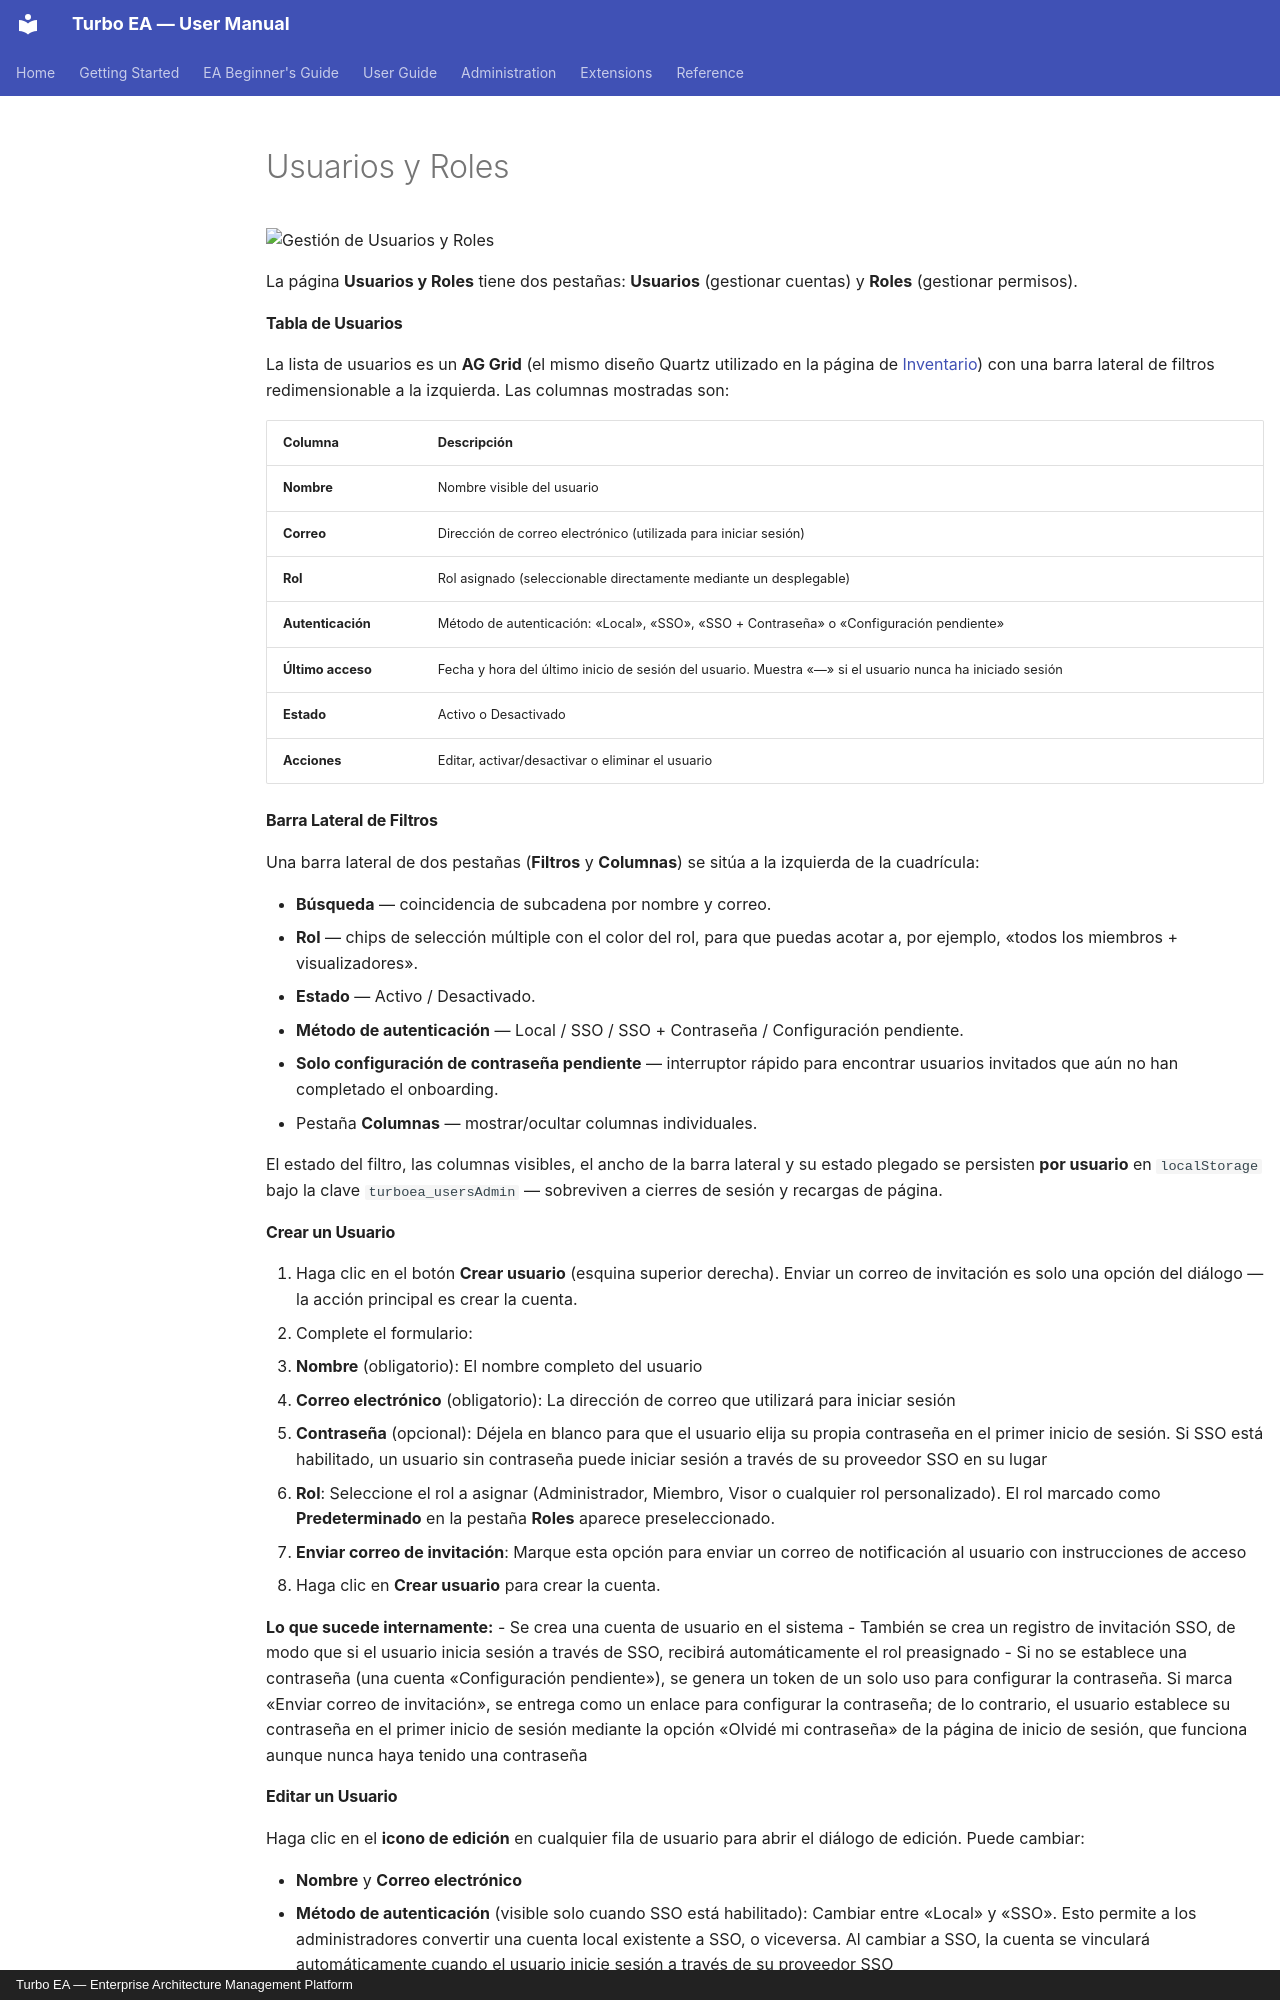

repository: vincentmakes/turbo-ea · page: admin/users.es/index.html · generator: mkdocs · copyright: Turbo EA — Enterprise Architecture Management Platform

# Usuarios y Roles

![Gestión de Usuarios y Roles](../assets/img/es/21_admin_usuarios.png)

La página **Usuarios y Roles** tiene dos pestañas: **Usuarios** (gestionar cuentas) y **Roles** (gestionar permisos).

#### Tabla de Usuarios

La lista de usuarios es un **AG Grid** (el mismo diseño Quartz utilizado en la página de [Inventario](../guide/inventory.md)) con una barra lateral de filtros redimensionable a la izquierda. Las columnas mostradas son:

| Columna | Descripción |
|---------|-------------|
| **Nombre** | Nombre visible del usuario |
| **Correo** | Dirección de correo electrónico (utilizada para iniciar sesión) |
| **Rol** | Rol asignado (seleccionable directamente mediante un desplegable) |
| **Autenticación** | Método de autenticación: «Local», «SSO», «SSO + Contraseña» o «Configuración pendiente» |
| **Último acceso** | Fecha y hora del último inicio de sesión del usuario. Muestra «—» si el usuario nunca ha iniciado sesión |
| **Estado** | Activo o Desactivado |
| **Acciones** | Editar, activar/desactivar o eliminar el usuario |

#### Barra Lateral de Filtros

Una barra lateral de dos pestañas (**Filtros** y **Columnas**) se sitúa a la izquierda de la cuadrícula:

- **Búsqueda** — coincidencia de subcadena por nombre y correo.
- **Rol** — chips de selección múltiple con el color del rol, para que puedas acotar a, por ejemplo, «todos los miembros + visualizadores».
- **Estado** — Activo / Desactivado.
- **Método de autenticación** — Local / SSO / SSO + Contraseña / Configuración pendiente.
- **Solo configuración de contraseña pendiente** — interruptor rápido para encontrar usuarios invitados que aún no han completado el onboarding.
- Pestaña **Columnas** — mostrar/ocultar columnas individuales.

El estado del filtro, las columnas visibles, el ancho de la barra lateral y su estado plegado se persisten **por usuario** en `localStorage` bajo la clave `turboea_usersAdmin` — sobreviven a cierres de sesión y recargas de página.

#### Crear un Usuario

1. Haga clic en el botón **Crear usuario** (esquina superior derecha). Enviar un correo de invitación es solo una opción del diálogo — la acción principal es crear la cuenta.
2. Complete el formulario:
   - **Nombre** (obligatorio): El nombre completo del usuario
   - **Correo electrónico** (obligatorio): La dirección de correo que utilizará para iniciar sesión
   - **Contraseña** (opcional): Déjela en blanco para que el usuario elija su propia contraseña en el primer inicio de sesión. Si SSO está habilitado, un usuario sin contraseña puede iniciar sesión a través de su proveedor SSO en su lugar
   - **Rol**: Seleccione el rol a asignar (Administrador, Miembro, Visor o cualquier rol personalizado). El rol marcado como **Predeterminado** en la pestaña **Roles** aparece preseleccionado.
   - **Enviar correo de invitación**: Marque esta opción para enviar un correo de notificación al usuario con instrucciones de acceso
3. Haga clic en **Crear usuario** para crear la cuenta.

**Lo que sucede internamente:**
- Se crea una cuenta de usuario en el sistema
- También se crea un registro de invitación SSO, de modo que si el usuario inicia sesión a través de SSO, recibirá automáticamente el rol preasignado
- Si no se establece una contraseña (una cuenta «Configuración pendiente»), se genera un token de un solo uso para configurar la contraseña. Si marca «Enviar correo de invitación», se entrega como un enlace para configurar la contraseña; de lo contrario, el usuario establece su contraseña en el primer inicio de sesión mediante la opción «Olvidé mi contraseña» de la página de inicio de sesión, que funciona aunque nunca haya tenido una contraseña

#### Editar un Usuario

Haga clic en el **icono de edición** en cualquier fila de usuario para abrir el diálogo de edición. Puede cambiar:

- **Nombre** y **Correo electrónico**
- **Método de autenticación** (visible solo cuando SSO está habilitado): Cambiar entre «Local» y «SSO». Esto permite a los administradores convertir una cuenta local existente a SSO, o viceversa. Al cambiar a SSO, la cuenta se vinculará automáticamente cuando el usuario inicie sesión a través de su proveedor SSO
- **Contraseña** (solo para usuarios locales): Establecer una nueva contraseña. Dejar en blanco para mantener la contraseña actual
- **Rol**: Cambiar el rol del usuario a nivel de aplicación

!!! note "No puede degradarse ni desactivarse a sí mismo"
    En su propia fila, la lista **Rol** y el botón **Desactivar** están deshabilitados, y la API también rechaza ambos cambios. Un administrador que abandona su propio rol pierde las pantallas de administración con ese mismo clic, y solo otro administrador puede devolvérselas. Para ceder el puesto, pida a un segundo administrador que le cambie el rol. Si ya nadie puede iniciar sesión como administrador, siga [Recuperar el acceso de administrador](operations.md#recovering-administrator-access).
